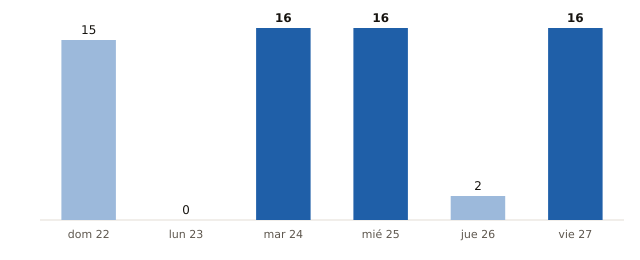

The file beside this chart, header and first rows:
fecha, municipios_prob_90_o_mas
2026-11-22, 15
2026-11-23, 0
2026-11-24, 16
2026-11-25, 16
2026-11-26, 2
2026-11-27, 16
